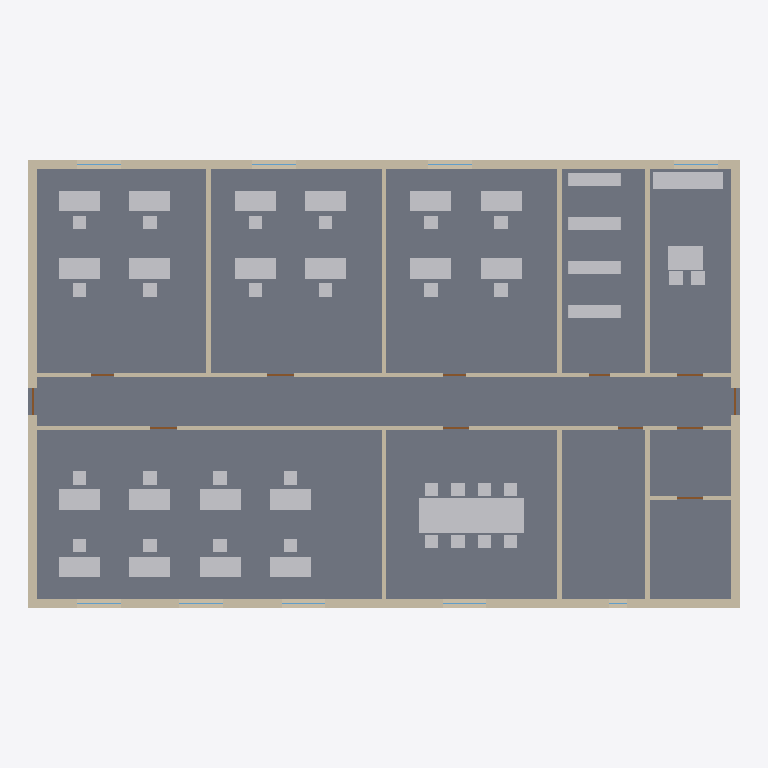
Plan cut of the same IFC building model at storey 'Level 1' (level 0.00 m, cut at 1.40 m), seen from above with north up, elements coloured by IFC class: 57 other elements (light grey), 14 walls (beige), 12 doors (brown), 8 windows (light blue), 1 slab (grey). Cut surfaces are drawn darker.
Extent 24.3 m × 15.3 m × 3.8 m (x, y, z). Storeys (1): Level 1 at 0.00 m. Elements (94): 57 IfcFurniture, 14 IfcWall, 12 IfcDoor, 10 IfcWindow, 1 IfcSlab.

HEADER;
FILE_DESCRIPTION(('ViewDefinition [CoordinationView]'),'2;1');
FILE_NAME('arch.ifc','2026-10-28T00:00:00',(''),(''),'IfcOpenShell 0.9.0post1+b5e509b','IfcOpenShell 0.9.0post1+b5e509b','');
FILE_SCHEMA(('IFC4'));
ENDSEC;
DATA;
#1=IFCPROJECT('1y6l_OLHvS$g5$wm2sw18_',$,'Office — one storey',$,$,$,$,(#10),#5);
#75=IFCSITE('3c$N17d$5K1vnEvKRHo_Pw',$,'Site',$,$,#83,$,$,$,$,$,$,$,$);
#76=IFCBUILDING('3HaVlJrK5Sh8RcIrLojl3X',$,'Office — one storey',$,$,#88,$,$,$,$,$,$);
#89=IFCBUILDINGSTOREY('3bGe_7LsXJhedCthvTbdTg',$,'Level 1',$,$,#95,$,$,$,0.0);
#96=IFCSLAB('1IFhslIjPLSOtCAE51pU9a',$,'S-101',$,$,#102,#111,$,.FLOOR.);
#355=IFCWALL('1juSKIPoXLnBJqmig9PMzx',$,'W-E2',$,$,#360,#1472,$,.SOLIDWALL.);
#345=IFCWALL('0mFn$mJvTMRRV2B0ugoRot',$,'W-E1',$,$,#350,#1462,$,.SOLIDWALL.);
#2106=IFCFURNITURE('2zQw25PgfKYBN13hWS005x',$,'Table',$,'table',#2111,#2148,$,$);
#365=IFCWALL('05STvAVU9JHg1muiYroIqG',$,'W-E3',$,$,#370,#1482,$,.SOLIDWALL.);
#375=IFCWALL('2w9Xqx13vKGvTnqgTDR_cx',$,'W-E4',$,$,#380,#1492,$,.SOLIDWALL.);
#385=IFCWALL('0QflmUvTnNBQ_qQ5Ec9pui',$,'W-I1',$,$,#390,#1502,$,.SOLIDWALL.);
#395=IFCWALL('3U9qsiz1DGqABkCiSql9pK',$,'W-I2',$,$,#400,#1512,$,.SOLIDWALL.);
#3402=IFCFURNITURE('1qfmXTYX5NWB2b7ZCNbw1k',$,'Counter',$,'counter',#3407,#3416,$,$);
#425=IFCWALL('14U88HmgTGgOpVqeLQ6Afs',$,'W-I5',$,$,#430,#1542,$,.SOLIDWALL.);
#445=IFCWALL('1xGQmVarzVghNUgFjuHM93',$,'W-I7',$,$,#450,#1562,$,.SOLIDWALL.);
#455=IFCWALL('05AC5DSVDM9PCfyxQdccx4',$,'W-I8',$,$,#461,#1572,$,.SOLIDWALL.);
#1658=IFCFURNITURE('2zrc2lrevU5vLQ1h9GSmII',$,'Desk',$,'desk',#1663,#1686,$,$);
#1786=IFCFURNITURE('1zBTIHPn5G1B3Ne9DlEKA2',$,'Desk',$,'desk',#1791,#1814,$,$);
#1914=IFCFURNITURE('1bZW7n2JLPxu8zNH460V69',$,'Desk',$,'desk',#1919,#1942,$,$);
#2042=IFCFURNITURE('1PLjWcrf1Hph6AkYXYEEOL',$,'Desk',$,'desk',#2047,#2070,$,$);
#2474=IFCFURNITURE('3erCZGuKPQ2giBk2ZYFEyv',$,'Desk',$,'desk',#2479,#2502,$,$);
#2602=IFCFURNITURE('14Sv2Hvt5O9OPH0YOqKLok',$,'Desk',$,'desk',#2607,#2630,$,$);
#2730=IFCFURNITURE('1_oc3XNS5Tg9HgJDG75ips',$,'Desk',$,'desk',#2735,#2758,$,$);
#2858=IFCFURNITURE('3gXD2IUsLNNv$oN5LNoSs0',$,'Desk',$,'desk',#2863,#2886,$,$);
#2986=IFCFURNITURE('3RMObLeyzSzwFw$IHt3iz6',$,'Desk',$,'desk',#2991,#3014,$,$);
#3114=IFCFURNITURE('36alFtPTPGZAwTJo7CqzpK',$,'Desk',$,'desk',#3119,#3142,$,$);
#415=IFCWALL('1SYduEKnPQWA4rP2NvlC3P',$,'W-I4',$,$,#420,#1532,$,.SOLIDWALL.);
#466=IFCWALL('3a0xbgeUHJ5RykDpfZHWkm',$,'W-I9',$,$,#471,#1582,$,.SOLIDWALL.);
#3418=IFCFURNITURE('2xvDcGJA1I19KOqSgnsHYS',$,'Table',$,'table',#3423,#3460,$,$);
#1594=IFCFURNITURE('01AG1Lf_DHhgxI7pi7VObi',$,'Desk',$,'desk',#1599,#1622,$,$);
#1722=IFCFURNITURE('2PE0LuodPOexUy5f8Ga2$q',$,'Desk',$,'desk',#1727,#1750,$,$);
#1850=IFCFURNITURE('0rLuhamujLT8CCUYLQn7Nj',$,'Desk',$,'desk',#1855,#1878,$,$);
#1978=IFCFURNITURE('3rGE0pclrNgerG307PC0Mt',$,'Desk',$,'desk',#1983,#2006,$,$);
#2410=IFCFURNITURE('00d8MUfpLSBwg82urigIzh',$,'Desk',$,'desk',#2415,#2438,$,$);
#2538=IFCFURNITURE('2a3pzqDv5N5Qh9V6NGG8GQ',$,'Desk',$,'desk',#2543,#2566,$,$);
#2666=IFCFURNITURE('2_qtqmWArScuD2yjJjZxKd',$,'Desk',$,'desk',#2671,#2694,$,$);
#2794=IFCFURNITURE('0hy_79RNnGjvibaHoVEE0u',$,'Desk',$,'desk',#2799,#2822,$,$);
#2922=IFCFURNITURE('2gTb$grF5V8R$VZM7V25Hk',$,'Desk',$,'desk',#2927,#2950,$,$);
#3050=IFCFURNITURE('1wOmdrtCnLhQ7xHKq0F0tf',$,'Desk',$,'desk',#3055,#3078,$,$);
#435=IFCWALL('0LYwioTdTH7vBTHxfiH7wJ',$,'W-I6',$,$,#440,#1552,$,.SOLIDWALL.);
#3178=IFCFURNITURE('2AdG7ZcizVHO27wAoayu$z',$,'Shelf',$,'shelf',#3183,#3227,$,$);
#3234=IFCFURNITURE('3nnhrKnnPJtvwbLlUtLB4Q',$,'Shelf',$,'shelf',#3239,#3283,$,$);
#3346=IFCFURNITURE('3QNl8scgXJ8RDnqeVJwpHX',$,'Shelf',$,'shelf',#3351,#3395,$,$);
#3290=IFCFURNITURE('3EJ7vEvfjGkBaVDEAgOFXI',$,'Shelf',$,'shelf',#3295,#3339,$,$);
#405=IFCWALL('3otHVSCHPOY8AO_SwEOONU',$,'W-I3',$,$,#410,#1522,$,.SOLIDWALL.);
#477=IFCWALL('1ntiu7S0fNwQ2A6pubGhFT',$,'W-I10',$,$,#482,#1592,$,.SOLIDWALL.);
#1818=IFCFURNITURE('3t_Ko4P8jQT8ATZUd1S1cr',$,'Chair',$,'chair',#1823,#1846,$,$);
#1946=IFCFURNITURE('1Qs3ph1zDQmB9JTwZJNAwX',$,'Chair',$,'chair',#1951,#1974,$,$);
#2634=IFCFURNITURE('2jSHnIWBvRZ98P2aT$WWl$',$,'Chair',$,'chair',#2639,#2662,$,$);
#3018=IFCFURNITURE('1KG4uxVlDMQ81dP9h92wHz',$,'Chair',$,'chair',#3023,#3046,$,$);
#3146=IFCFURNITURE('2NCdH306HGDghFg9pQJr3q',$,'Chair',$,'chair',#3151,#3174,$,$);
#3466=IFCFURNITURE('1egLl93GjMyw8UdomI9jj4',$,'Chair',$,'chair',#3471,#3494,$,$);
#3498=IFCFURNITURE('2xgmID5LLOl80pOeznp_Ga',$,'Chair',$,'chair',#3503,#3526,$,$);
#1690=IFCFURNITURE('2pVp93hgDJ7A$kmVJkXaR$',$,'Chair',$,'chair',#1695,#1718,$,$);
#1754=IFCFURNITURE('23O8yts2zRFwmfEmZsaTOU',$,'Chair',$,'chair',#1759,#1782,$,$);
#1882=IFCFURNITURE('30i3zOXn1KuwsIgif65QP0',$,'Chair',$,'chair',#1887,#1910,$,$);
#2074=IFCFURNITURE('0_u0DhxyLGFuhirnRd3jW$',$,'Chair',$,'chair',#2079,#2102,$,$);
#2250=IFCFURNITURE('2XmTKXs3HOjQU_91Y4D68g',$,'Chair',$,'chair',#2255,#2278,$,$);
#2218=IFCFURNITURE('3K8ZybdH9M287iC$Y5UnXY',$,'Chair Facing',$,'chair_facing',#2223,#2246,$,$);
#2506=IFCFURNITURE('0cZMvWvMDKn8lMwdx29Xee',$,'Chair',$,'chair',#2511,#2534,$,$);
#2570=IFCFURNITURE('2Mo1VAwWbHZfpWMKp01a72',$,'Chair',$,'chair',#2575,#2598,$,$);
#2762=IFCFURNITURE('1diGUMysjIYwOIJ$TAshSk',$,'Chair',$,'chair',#2767,#2790,$,$);
#2890=IFCFURNITURE('3l9AyLBBnVT8$ePgN8oTFm',$,'Chair',$,'chair',#2895,#2918,$,$);
#2954=IFCFURNITURE('3SyCaLLSHRd8L4mOvNEBbd',$,'Chair',$,'chair',#2959,#2982,$,$);
#3082=IFCFURNITURE('0ee56jxJ1VQBX8nerhNNCI',$,'Chair',$,'chair',#3087,#3110,$,$);
#1626=IFCFURNITURE('2c_a9k65zIAv58ZzbTp$9W',$,'Chair',$,'chair',#1631,#1654,$,$);
#2010=IFCFURNITURE('3cC5SWo0nSQRS6zJusamkP',$,'Chair',$,'chair',#2015,#2038,$,$);
#2154=IFCFURNITURE('2T5FtX5vjKzfOGK9L4pWwU',$,'Chair Facing',$,'chair_facing',#2159,#2182,$,$);
#2186=IFCFURNITURE('2m1HldzWLO6PMSt1fDW_QU',$,'Chair',$,'chair',#2191,#2214,$,$);
#2282=IFCFURNITURE('02mahziR5VMvEVmPLtE01I',$,'Chair Facing',$,'chair_facing',#2287,#2310,$,$);
#2346=IFCFURNITURE('0ZBooPFK1P$8nuQvb_1WVK',$,'Chair Facing',$,'chair_facing',#2351,#2374,$,$);
#2314=IFCFURNITURE('04cTzfOADG0xzm8NqFRTlL',$,'Chair',$,'chair',#2319,#2342,$,$);
#2378=IFCFURNITURE('36sA4KT3PK1BGoaOuPs4XM',$,'Chair',$,'chair',#2383,#2406,$,$);
#2442=IFCFURNITURE('3QsH$1x6bPNe04_4CH4PrK',$,'Chair',$,'chair',#2447,#2470,$,$);
#2698=IFCFURNITURE('1eI6uegTTVHfKDghfdrq9T',$,'Chair',$,'chair',#2703,#2726,$,$);
#2826=IFCFURNITURE('3G0gx6gsjRp8H9kpKLeLeP',$,'Chair',$,'chair',#2831,#2854,$,$);
#510=IFCDOOR('0320KowHnMGgyf5KphgigW',$,'D-101',$,$,#515,#524,$,2134.0,914.0,.DOOR.,$,$);
#702=IFCDOOR('2BDqgmRqTKxAuwNQcZT8e7',$,'D-105',$,$,#707,#716,$,2134.0,914.0,.DOOR.,$,$);
#894=IFCDOOR('16EGyomGjPGufjppiizwg$',$,'D-E1',$,$,#899,#908,$,2134.0,914.0,.DOOR.,$,$);
#942=IFCDOOR('2D4lvmzqXQohH4VNYweDev',$,'D-E2',$,$,#947,#956,$,1981.0,914.0,.DOOR.,$,$);
#558=IFCDOOR('2MrHEkW2HL$A5a8H_WVfh$',$,'D-102',$,$,#563,#572,$,2134.0,914.0,.DOOR.,$,$);
#846=IFCDOOR('0f4ORqre9UleSzuLGaRnVN',$,$,$,$,#851,#860,$,2134.0,914.0,.DOOR.,$,$);
#990=IFCDOOR('0XcKHTfz5HbgF5xMTMbaDk',$,'D-109',$,$,#995,#1004,$,2134.0,914.0,.DOOR.,$,$);
#1038=IFCDOOR('0rMKnsJazM9PgLTRb1VS0m',$,'D-110',$,$,#1043,#1052,$,2134.0,914.0,.DOOR.,$,$);
#606=IFCDOOR('0w9csQEKXIQOKQuauPMWZP',$,'D-103',$,$,#611,#620,$,2134.0,864.0,.DOOR.,$,$);
#654=IFCDOOR('3TakfvuqXJzADJAiopzYwD',$,'D-104',$,$,#659,#668,$,2134.0,762.0,.DOOR.,$,$);
#750=IFCDOOR('1LsARfeKbG7v4wYUgBpHSJ',$,'D-105',$,$,#755,#764,$,2134.0,813.0,.DOOR.,$,$);
#1086=IFCWINDOW('3WmUuvfxTJienw$iGtuG1n',$,'WN-S1',$,$,#1091,#1100,$,1500.0,1500.0,.WINDOW.,$,$);
#1125=IFCWINDOW('2YuyzIKOvJcxp6Ecud9t1o',$,'WN-S2',$,$,#1130,#1139,$,1500.0,1500.0,.WINDOW.,$,$);
#1281=IFCWINDOW('2mPbgCuXzLEh5AUHP5nJcH',$,'WN-N1',$,$,#1286,#1295,$,1500.0,1500.0,.WINDOW.,$,$);
#1320=IFCWINDOW('3DTP_lp$HO2QCEdV3GfF$P',$,'WN-N2',$,$,#1325,#1334,$,1500.0,1500.0,.WINDOW.,$,$);
#1359=IFCWINDOW('01kwwK3RvTX8PdIl0MbT9k',$,'WN-N3',$,$,#1364,#1373,$,1500.0,1500.0,.WINDOW.,$,$);
#1398=IFCWINDOW('3xFuj0AtTUAeO_uDZEBx3Q',$,'WN-N4',$,$,#1403,#1412,$,1500.0,1500.0,.WINDOW.,$,$);
#1164=IFCWINDOW('3aecir7uPQcAb38MEzdHty',$,'WN-S3',$,$,#1169,#1178,$,1500.0,1500.0,.WINDOW.,$,$);
#1203=IFCWINDOW('3$WTKPhe1Sx9S8auYRPzOr',$,'WN-S4',$,$,#1208,#1217,$,1500.0,1500.0,.WINDOW.,$,$);
#798=IFCDOOR('2zUezH1h1ID8IPokRC0Kwv',$,'D-107',$,$,#803,#812,$,2134.0,711.0,.DOOR.,$,$);
ENDSEC;
